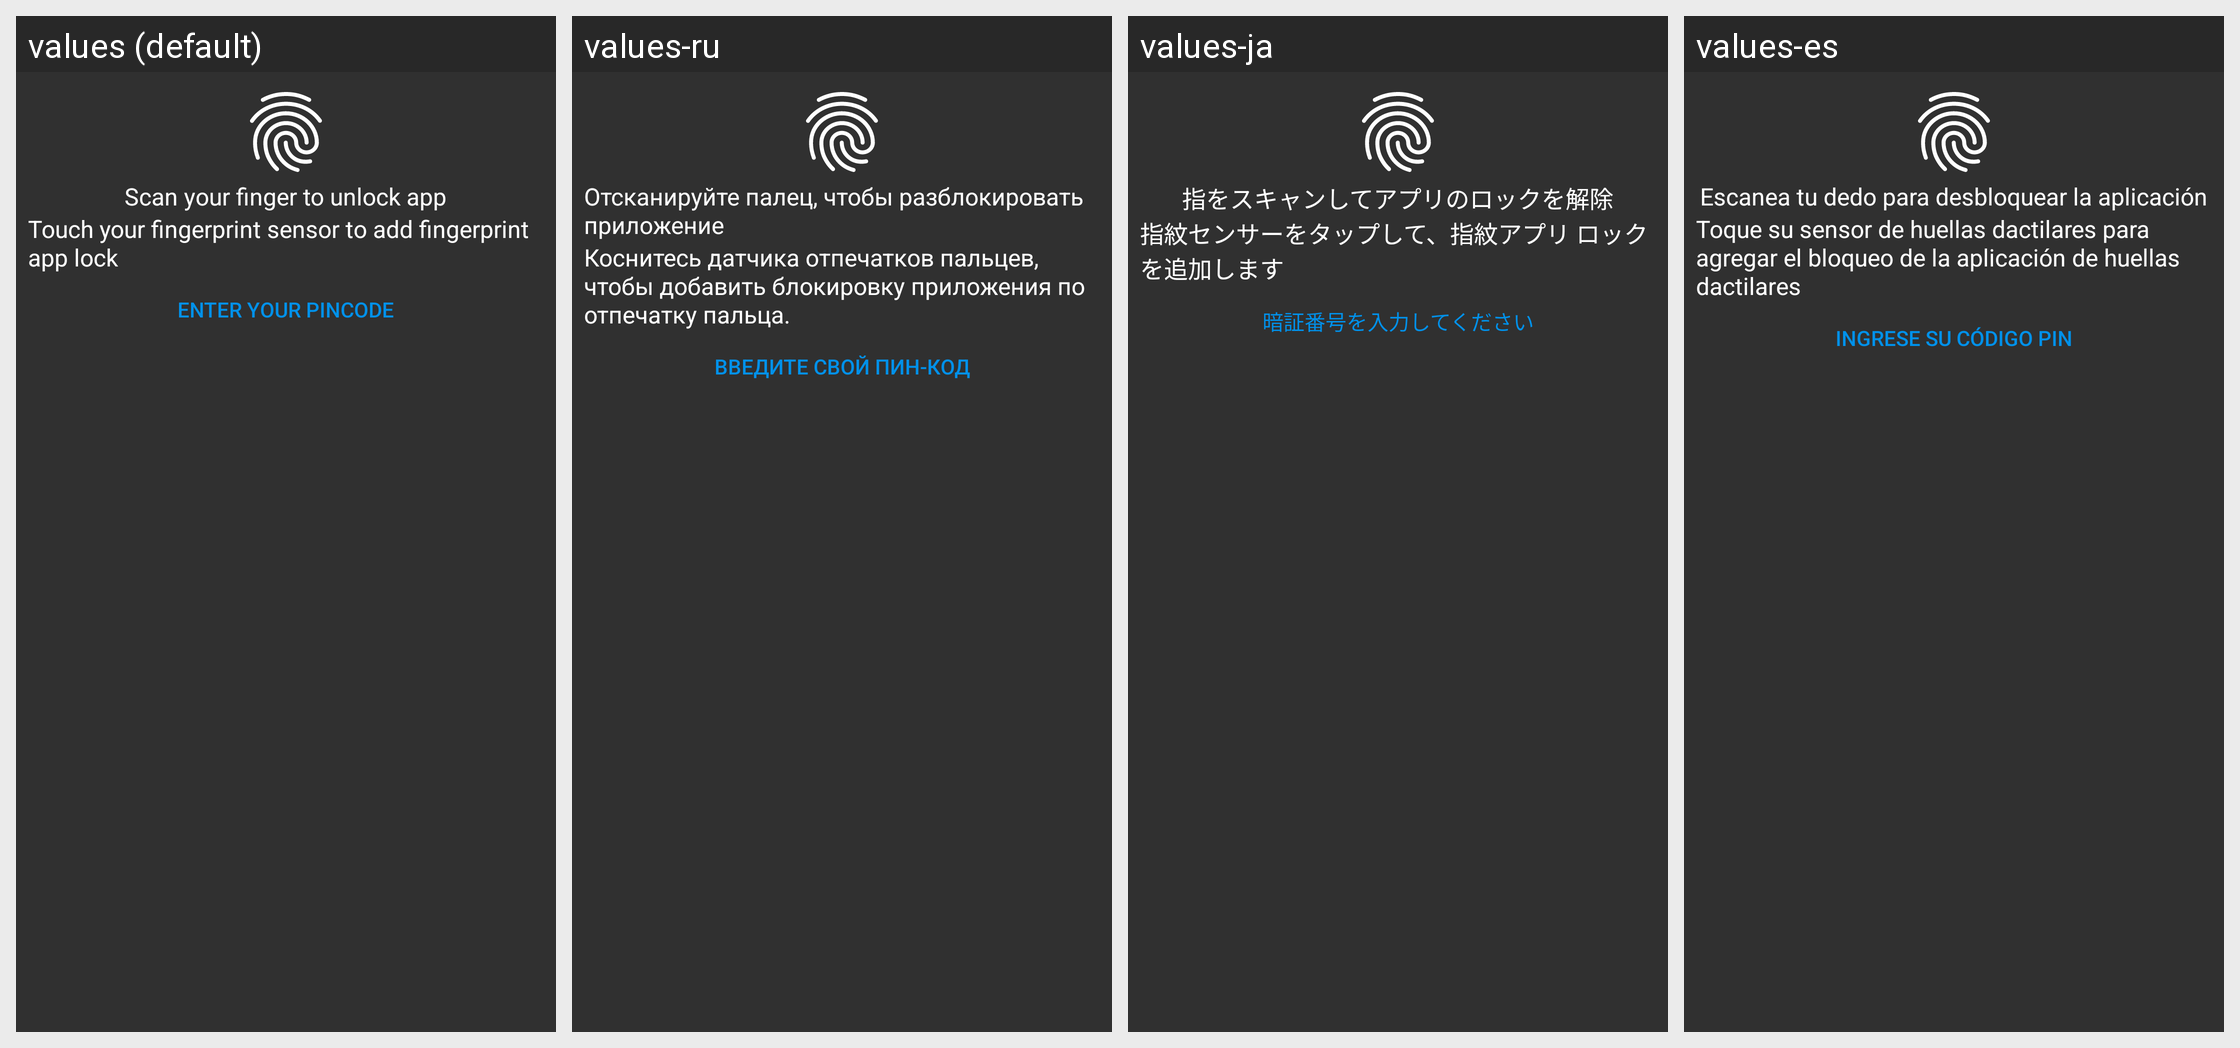

Here is an Android app screen in its default locale and in the app's own translations. Write out the translated-string differences for the strings that appear on this screen.
Android screen res/layout/fragment_scan_fingerprint.xml rendered under 4 locales, left to right: values (default), values-ru, values-ja, values-es. Device: Nexus 5 (rendered at 1080×1920; each locale shown at half size, 540×960, under a caption strip naming it); theme AppTheme.
Other locales in the repository, not shown: values-el, values-it, values-pt, values-zh.
Strings drawn on this screen, with the default value and each locale's value (text and hints the layout hard-codes, and strings that could not be matched under every locale, appear in the picture but are not listed):

touch_fingerprint_label
  values: Scan your finger to unlock app
  values-ru: Отсканируйте палец, чтобы разблокировать приложение
  values-ja: 指をスキャンしてアプリのロックを解除
  values-es: Escanea tu dedo para desbloquear la aplicación

add_fingerprint_label
  values: Touch your fingerprint sensor to add fingerprint app lock
  values-ru: Коснитесь датчика отпечатков пальцев, чтобы добавить блокировку приложения по отпечатку пальца.
  values-ja: 指紋センサーをタップして、指紋アプリ ロックを追加します
  values-es: Toque su sensor de huellas dactilares para agregar el bloqueo de la aplicación de huellas dactilares

enter_your_pincode
  values: Enter your pincode
  values-ru: Введите свой пин-код
  values-ja: 暗証番号を入力してください
  values-es: Ingrese su código PIN
